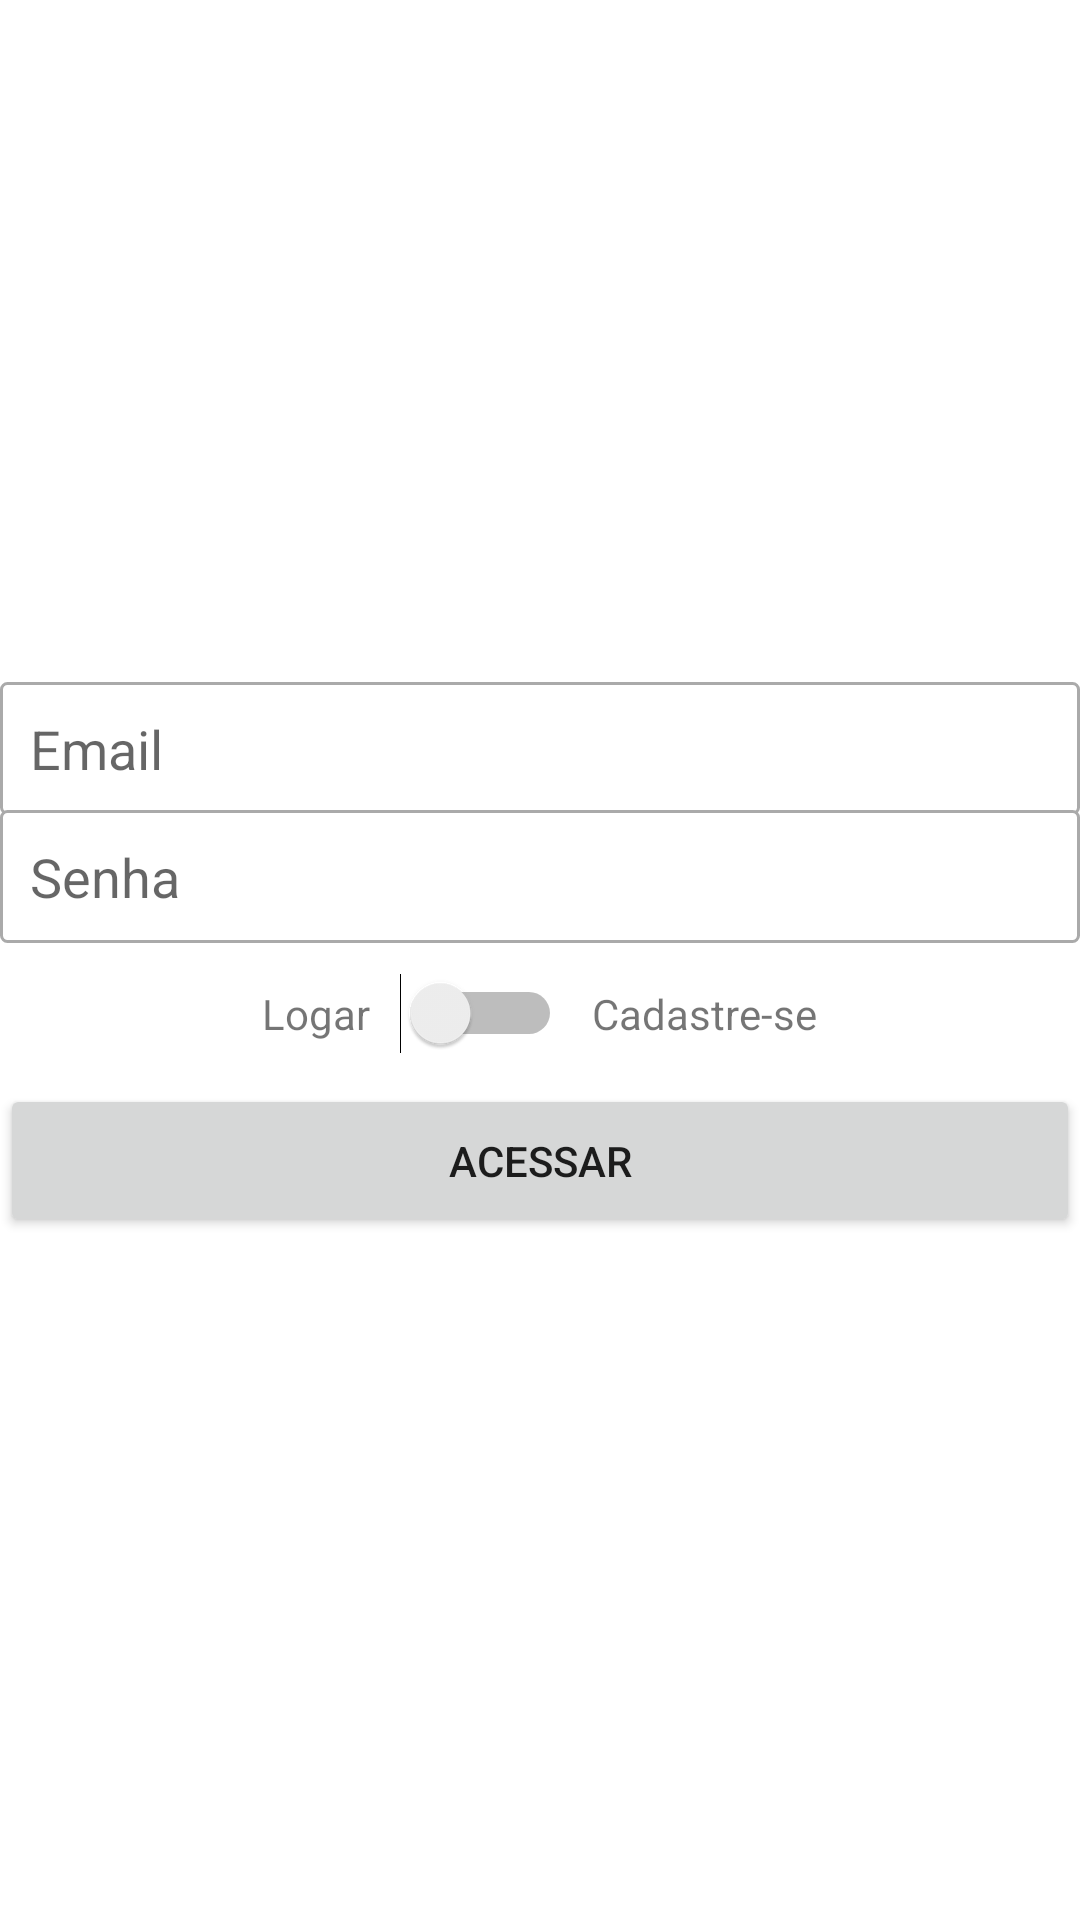

Layout XML and referenced resources for this Android screen:
<!-- AndroidManifest.xml: application theme Theme.ProgIVAvaliacaoFinal -->
<!-- res/layout/activity_cadastro.xml -->
<?xml version="1.0" encoding="utf-8"?>
<LinearLayout xmlns:android="http://schemas.android.com/apk/res/android"
    xmlns:app="http://schemas.android.com/apk/res-auto"
    xmlns:tools="http://schemas.android.com/tools"
    android:layout_width="match_parent"
    android:layout_height="match_parent"
    android:layout_margin="16dp"
    android:layout_marginStart="16dp"
    android:layout_marginLeft="16dp"
    android:layout_marginTop="16dp"
    android:layout_marginEnd="16dp"
    android:layout_marginRight="16dp"
    android:layout_marginBottom="16dp"
    android:gravity="center"
    android:orientation="vertical"
    tools:context=".activity.CadastroActivity" >

    <EditText
        android:id="@+id/editCadastroEmail"
        android:layout_width="match_parent"
        android:layout_height="wrap_content"
        android:background="@drawable/bg_edit_text"
        android:ems="10"
        android:hint="Email"
        android:inputType="textEmailAddress"
        android:padding="10dp" />

    <EditText
        android:id="@+id/editCadastroSenha"
        android:layout_width="match_parent"
        android:layout_height="wrap_content"
        android:layout_marginTop="-2dp"
        android:background="@drawable/bg_edit_text"
        android:ems="10"
        android:hint="Senha"
        android:inputType="textPassword"
        android:padding="10dp" />

    <LinearLayout
        android:layout_width="match_parent"
        android:layout_height="wrap_content"
        android:layout_marginBottom="10dp"
        android:layout_marginTop="10dp"
        android:gravity="center"
        android:orientation="horizontal">

        <TextView
            android:id="@+id/textView"
            android:layout_width="wrap_content"
            android:layout_height="wrap_content"
            android:text="Logar" />

        <Switch
            android:id="@+id/switchAcesso"
            android:layout_width="wrap_content"
            android:layout_height="wrap_content"
            android:layout_marginLeft="10dp"
            android:layout_marginRight="10dp" />

        <TextView
            android:layout_width="wrap_content"
            android:layout_height="wrap_content"
            android:text="Cadastre-se" />
    </LinearLayout>

    <Button
        android:id="@+id/buttonAcesso"
        android:layout_width="match_parent"
        android:layout_height="wrap_content"
        android:padding="16dp"
        android:text="Acessar" />

</LinearLayout>
<!-- resources referenced by this layout -->
<resources>
  <!-- drawable bg_edit_text (drawable) -->
  <?xml version="1.0" encoding="utf-8"?>
  <shape xmlns:android="http://schemas.android.com/apk/res/android"
      android:shape="rectangle">
  
      <solid android:color="#ffffff"/>
      <stroke android:width="1dp" android:color="@android:color/darker_gray"/>
      <corners android:radius="2dp"/>
  
  </shape>
  <style name="Theme.ProgIVAvaliacaoFinal" parent="Theme.MaterialComponents.DayNight.DarkActionBar">
          
          <item name="colorPrimary">@color/purple_500</item>
          <item name="colorPrimaryVariant">@color/purple_700</item>
          <item name="colorOnPrimary">@color/white</item>
          
          <item name="colorSecondary">@color/teal_200</item>
          <item name="colorSecondaryVariant">@color/teal_700</item>
          <item name="colorOnSecondary">@color/black</item>
          
          <item name="android:statusBarColor" tools:targetApi="l">?attr/colorPrimaryVariant</item>
          
      </style>
  <!-- not gathered from this repository: default colours our renderer supplied (Android Studio template values) -->
  <color name="purple_500">#FF6200EE</color>
  <color name="purple_700">#FF3700B3</color>
  <color name="teal_200">#FF03DAC5</color>
  <color name="teal_700">#FF018786</color>
  <color name="black">#FF000000</color>
  <color name="white">#FFFFFFFF</color>
</resources>
